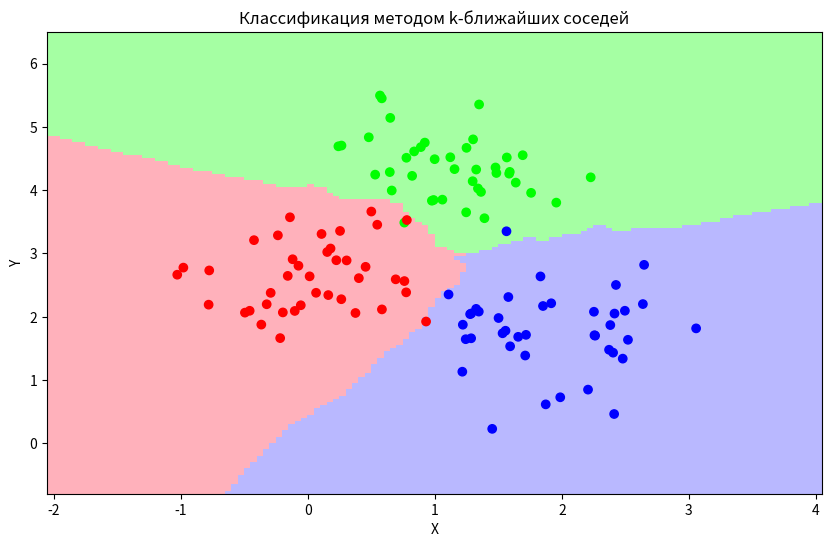

Write Python code to recreate this figure.
#------------Библиотеки---------------
import random
import math
import matplotlib.pyplot as plt
import numpy as np
from matplotlib.colors import ListedColormap

#----------Параметры системы-------------
classes = 3 #Количество классов
numbers = 40 #Количество точек
k = 3 #Значение k для алгоритма классификации (количество соседей)
Range = 5 #Для определения случайного центра на двумерном пространстве от 0 до Range

#---------------Списки данных--------------
data = [] #Список тренировочных даннных
trainData = []  #Список для обучающей выборки
testData = []  #Тестовая выборка
testLabels = [] #Список классов

#----------------Функции--------------------
#Генератор тренировочных данных
def generateData (numberOfClassEl, numberOfClasses):
    for classNum in range(numberOfClasses):
        centerX, centerY = random.random()*Range, random.random()*Range #Выбор случайного центра на двумерном пространстве от 0 до Range
        for rowNum in range(numberOfClassEl): #Генерация n-классов данных
            data.append([[random.gauss(centerX,0.5), random.gauss(centerY,0.5)], classNum])
    return data

#Получение обучающей и тестовой выборки
def splitTrainTest (data, testPercent):
    for row in data:
        if random.random() < testPercent:
            testData.append(row) #data*testPercent
        else:
            trainData.append(row)
    return trainData, testData #data*(1-testPercent)

#Классификация по методу ближайших соседей
def classifyKNN (trainData, testData, k, numberOfClasses):
    #Вычисление евклидова расстояния между 2-мя точками
    def dist (a, b):
        return math.sqrt((a[0] - b[0])**2 + (a[1] - b[1])**2)
    for testPoint in testData:
        # Расчёт расстояния между точкой из testData и всеми точками из trainData
        testDist = [ [dist(testPoint, trainData[i][0]), trainData[i][1]] for i in range(len(trainData))]
        stat = [0 for i in range(numberOfClasses)] #Сколько точек из каждого класса среди ближайших k
        for d in sorted(testDist)[0:k]:
            stat[d[1]] += 1
        # Назначение класса с наибольшим количеством вхождений среди k ближайших соседей
        testLabels.append( sorted(zip(stat, range(numberOfClasses)), reverse=True)[0][1] ) #Assign a class with the most number of occurences among K nearest neighbours
    return testLabels

#Визуализация результатов
def showDataOnMesh (nClasses, nItemsInClass, k):
    #Генерация сетки узлов, охватывающая все тренировочные данные
    def generateTestMesh (trainData):
        x_min = min( [trainData[i][0][0] for i in range(len(trainData))] ) - 1.0
        x_max = max( [trainData[i][0][0] for i in range(len(trainData))] ) + 1.0
        y_min = min( [trainData[i][0][1] for i in range(len(trainData))] ) - 1.0
        y_max = max( [trainData[i][0][1] for i in range(len(trainData))] ) + 1.0
        h = 0.05
        testX, testY = np.meshgrid(np.arange(x_min, x_max, h),
                                   np.arange(y_min, y_max, h))
        return [testX, testY]

    trainData = generateData (nItemsInClass, nClasses)
    testMesh = generateTestMesh (trainData)
    testMeshLabels = classifyKNN (trainData, zip(testMesh[0].ravel(), testMesh[1].ravel()), k, nClasses)
    classColormap = ListedColormap(['#0000FF', '#00FF00', '#FF0000'])
    testColormap = ListedColormap(['#b9b8ff', '#a5ffa3', '#ffb1bb'])

    #Строим картину распределения
    plt.figure(figsize=(10, 6))  # Задание размера окна с графиками
    plt.pcolormesh(testMesh[0],
                  testMesh[1],
                  np.asarray(testMeshLabels).reshape(testMesh[0].shape),
                  cmap=testColormap)
    plt.scatter([trainData[i][0][0] for i in range(len(trainData))],
               [trainData[i][0][1] for i in range(len(trainData))],
               c=[trainData[i][1] for i in range(len(trainData))],
               cmap=classColormap)
    plt.title("Классификация методом k-ближайших соседей")  # Название графика
    plt.xlabel("X")  # Название оси Х
    plt.ylabel('Y')  # Название оси Y
    plt.show()

#Основной код
if __name__ == "__main__":
    showDataOnMesh(classes, numbers, k)